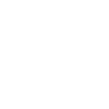
t = 0.00 s
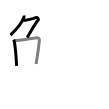
t = 3.50 s
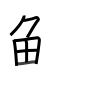
t = 6.75 s
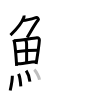
t = 10.25 s
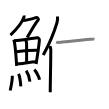
t = 13.50 s
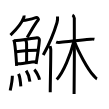
t = 17.00 s

The animated SVG that drew these frames (rendered in a browser with its animation timeline set to each time). Animation: 17 SMIL elements (animate=17); one cycle of 17.00 s.

<svg width="109px" height="109px" viewBox="0 0 px 109px" xmlns="http://www.w3.org/2000/svg" xmlns:xlink="http://www.w3.org/1999/xlink" xml:space="preserve" version="1.1"  baseProfile="full">
<path d="M24,15.5c0.04,0.46,0.15,1.21-0.08,1.86C22.25,22,17.25,28.75,10.49,35.12" style="fill:none;stroke:black;stroke-width:3;opacity:0">
  <animate attributeType="CSS" attributeName="opacity" from="0" to="1" begin="0s" dur="1s" repeatCount="0" fill="freeze" />
</path>
<path d="M22.89,20.38c1.93,0,8.86-1.38,12.85-2.73c1.66-0.56,3.31,1.29,2.41,2.4c-3.64,4.45-5.98,9.16-10.95,17.4" style="fill:none;stroke:black;stroke-width:3;opacity:0">
  <animate attributeType="CSS" attributeName="opacity" from="0" to="1" begin="1s" dur="1s" repeatCount="0" fill="freeze" />
</path>
<path d="M13.72,39.58c0.18,0.46,0.68,2.26,0.78,2.82c0.8,4.61,1.65,15.08,2.15,23.56" style="fill:none;stroke:black;stroke-width:3;opacity:0">
  <animate attributeType="CSS" attributeName="opacity" from="0" to="1" begin="2s" dur="1s" repeatCount="0" fill="freeze" />
</path>
<path d="M14.55,40.74c6.2-0.42,17.72-2.54,22.35-2.96c1.7-0.15,2.57,1.18,2.48,2.42c-0.32,4.52-1.9,15.34-3.27,23.71" style="fill:none;stroke:black;stroke-width:3;opacity:0">
  <animate attributeType="CSS" attributeName="opacity" from="0" to="1" begin="3s" dur="1s" repeatCount="0" fill="freeze" />
</path>
<path d="M25.33,39.79c0.7,0.65,1.24,2.54,1.26,4c0.09,6.45,0.02,15.55,0.02,18.74" style="fill:none;stroke:black;stroke-width:3;opacity:0">
  <animate attributeType="CSS" attributeName="opacity" from="0" to="1" begin="4s" dur="1s" repeatCount="0" fill="freeze" />
</path>
<path d="M16.1,51.64c2.02-0.21,19.76-1.43,21.43-1.41" style="fill:none;stroke:black;stroke-width:3;opacity:0">
  <animate attributeType="CSS" attributeName="opacity" from="0" to="1" begin="5s" dur="1s" repeatCount="0" fill="freeze" />
</path>
<path d="M16.97,63.82c4.46,0.03,13.28-1.92,19.44-2" style="fill:none;stroke:black;stroke-width:3;opacity:0">
  <animate attributeType="CSS" attributeName="opacity" from="0" to="1" begin="6s" dur="1s" repeatCount="0" fill="freeze" />
</path>
<path d="M12.36,75.82c0,5.32-1.83,13.16-2.17,14.68" style="fill:none;stroke:black;stroke-width:3;opacity:0">
  <animate attributeType="CSS" attributeName="opacity" from="0" to="1" begin="7s" dur="1s" repeatCount="0" fill="freeze" />
</path>
<path d="M18.57,73.83c1.02,2.36,1.99,8.87,2.24,12.54" style="fill:none;stroke:black;stroke-width:3;opacity:0">
  <animate attributeType="CSS" attributeName="opacity" from="0" to="1" begin="8s" dur="1s" repeatCount="0" fill="freeze" />
</path>
<path d="M26.17,70.69c1.32,1.93,3.41,7.95,3.74,10.96" style="fill:none;stroke:black;stroke-width:3;opacity:0">
  <animate attributeType="CSS" attributeName="opacity" from="0" to="1" begin="9s" dur="1s" repeatCount="0" fill="freeze" />
</path>
<path d="M34.3,69.62c1.83,1.77,4.74,7.28,5.2,10.03" style="fill:none;stroke:black;stroke-width:3;opacity:0">
  <animate attributeType="CSS" attributeName="opacity" from="0" to="1" begin="10s" dur="1s" repeatCount="0" fill="freeze" />
</path>
<path d="M57.53,16.5c0.15,1.89-0.04,4.36-0.51,5.98c-3.02,10.32-6.85,20-13.77,32.56" style="fill:none;stroke:black;stroke-width:3;opacity:0">
  <animate attributeType="CSS" attributeName="opacity" from="0" to="1" begin="11s" dur="1s" repeatCount="0" fill="freeze" />
</path>
<path d="M50.03,46c0.11,0.88,0.76,2.48,0.76,3.75c0,14.25-0.54,31-0.54,42.5" style="fill:none;stroke:black;stroke-width:3;opacity:0">
  <animate attributeType="CSS" attributeName="opacity" from="0" to="1" begin="12s" dur="1s" repeatCount="0" fill="freeze" />
</path>
<path d="M56.12,42.13c0.59,0.23,3.1,0.27,4.66,0.2C67.5,42,77.5,40.25,90.51,39.24c1.56-0.12,2.9-0.23,3.88,0" style="fill:none;stroke:black;stroke-width:3;opacity:0">
  <animate attributeType="CSS" attributeName="opacity" from="0" to="1" begin="13s" dur="1s" repeatCount="0" fill="freeze" />
</path>
<path d="M72.43,15c1.04,0.49,1.66,2.22,1.87,3.2c0.21,0.99,0,69.64-0.21,75.8" style="fill:none;stroke:black;stroke-width:3;opacity:0">
  <animate attributeType="CSS" attributeName="opacity" from="0" to="1" begin="14s" dur="1s" repeatCount="0" fill="freeze" />
</path>
<path d="M73.68,42.07c-3.26,12.8-10.15,30.18-16.93,37.43" style="fill:none;stroke:black;stroke-width:3;opacity:0">
  <animate attributeType="CSS" attributeName="opacity" from="0" to="1" begin="15s" dur="1s" repeatCount="0" fill="freeze" />
</path>
<path d="M74.62,42.08c3.35,8.65,12.87,27.15,19.03,33.57c1.43,1.49,2.18,2.6,3.36,3.13" style="fill:none;stroke:black;stroke-width:3;opacity:0">
  <animate attributeType="CSS" attributeName="opacity" from="0" to="1" begin="16s" dur="1s" repeatCount="0" fill="freeze" />
</path>
</svg>
